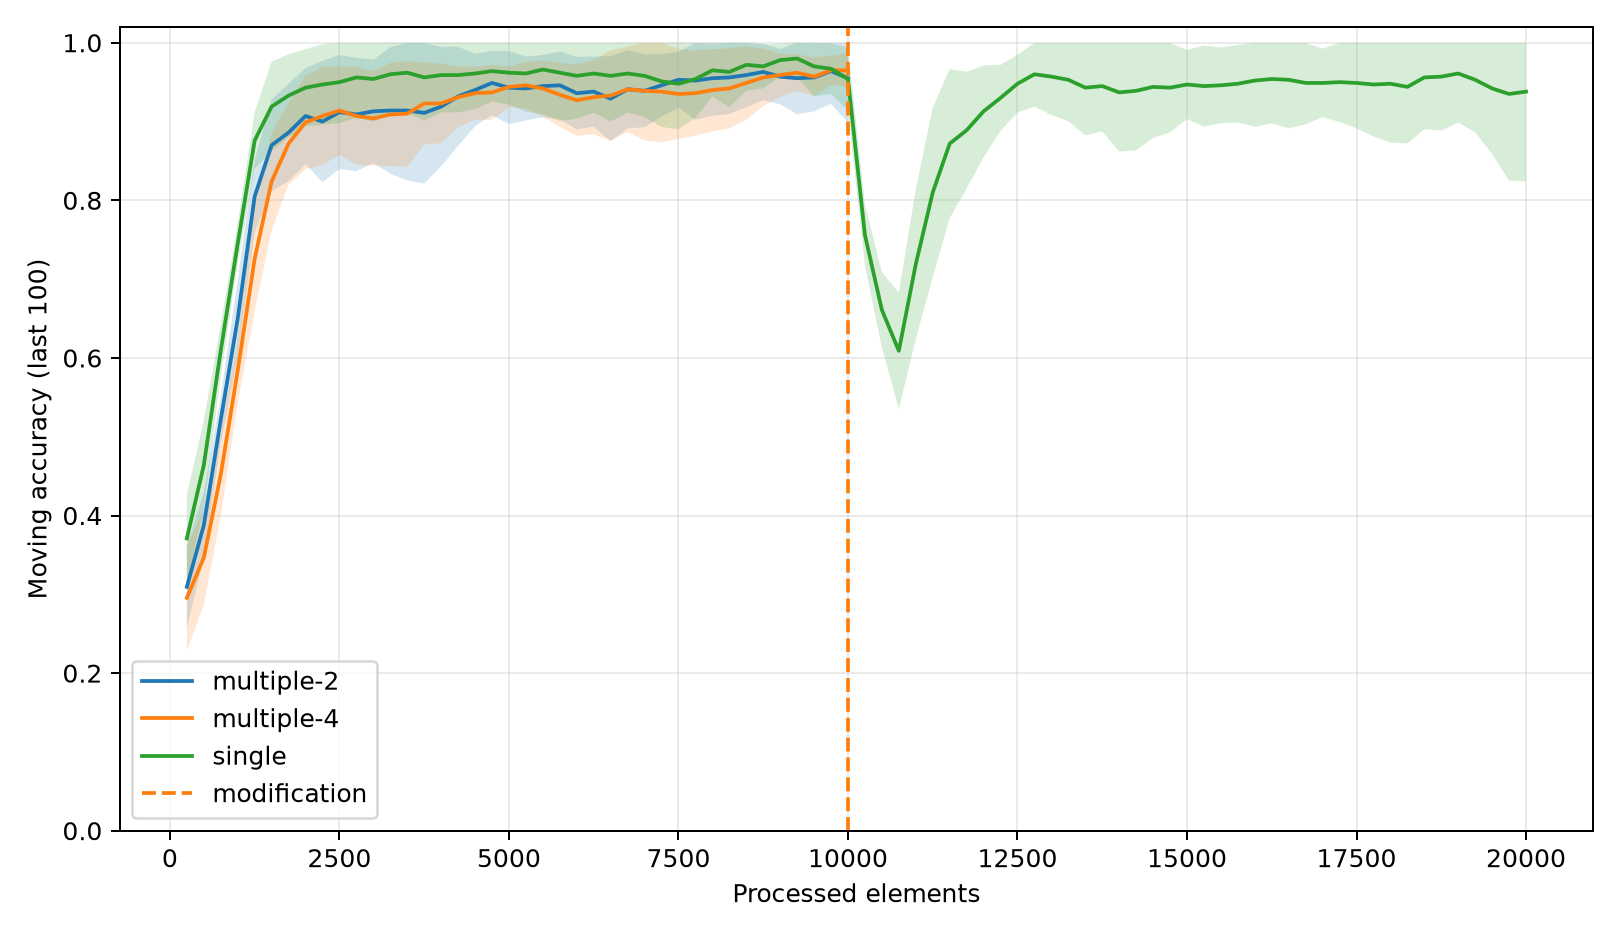

The file beside this chart, header and first rows:
task, elements, mean_moving_accuracy, std_moving_accuracy, completed_trials
single, 250, 0.3709, 0.05545, 10
single, 500, 0.464, 0.05676, 10
single, 750, 0.6095, 0.03247, 10
single, 1000, 0.745, 0.02579, 10
single, 1250, 0.876, 0.03583, 10
single, 1500, 0.919, 0.057, 10
single, 1750, 0.933, 0.05255, 10
single, 2000, 0.943, 0.049, 10
single, 2250, 0.947, 0.051, 10
single, 2500, 0.95, 0.05215, 10
single, 2750, 0.956, 0.05122, 10
single, 3000, 0.954, 0.05389, 10
single, 3250, 0.96, 0.05273, 10
single, 3500, 0.962, 0.05154, 10
single, 3750, 0.956, 0.05481, 10
single, 4000, 0.959, 0.04721, 10
single, 4250, 0.959, 0.04721, 10
single, 4500, 0.961, 0.04527, 10
single, 4750, 0.964, 0.03852, 10
single, 5000, 0.962, 0.04045, 10
single, 5250, 0.961, 0.04847, 10
single, 5500, 0.966, 0.05678, 10
single, 5750, 0.962, 0.06129, 10
single, 6000, 0.958, 0.05437, 10
single, 6250, 0.961, 0.04969, 10
single, 6500, 0.958, 0.05793, 10
single, 6750, 0.961, 0.04949, 10
single, 7000, 0.958, 0.05231, 10
single, 7250, 0.951, 0.05787, 10
single, 7500, 0.948, 0.05776, 10
single, 7750, 0.954, 0.04944, 10
single, 8000, 0.965, 0.03294, 10
single, 8250, 0.963, 0.04496, 10
single, 8500, 0.972, 0.0328, 10
single, 8750, 0.97, 0.02793, 10
single, 9000, 0.978, 0.02088, 10
single, 9250, 0.98, 0.02324, 10
single, 9500, 0.97, 0.03795, 10
single, 9750, 0.967, 0.03195, 10
single, 10000, 0.954, 0.0403, 10
single, 10250, 0.756, 0.03878, 10
single, 10500, 0.661, 0.04784, 10
single, 10750, 0.609, 0.07382, 10
single, 11000, 0.719, 0.09502, 10
single, 11250, 0.81, 0.1079, 10
single, 11500, 0.872, 0.09453, 10
single, 11750, 0.889, 0.07409, 10
single, 12000, 0.913, 0.05832, 10
single, 12250, 0.93, 0.04195, 10
single, 12500, 0.948, 0.03655, 10
single, 12750, 0.96, 0.04099, 10
single, 13000, 0.957, 0.04859, 10
single, 13250, 0.953, 0.05274, 10
single, 13500, 0.943, 0.06034, 10
single, 13750, 0.945, 0.05749, 10
single, 14000, 0.937, 0.07511, 10
single, 14250, 0.939, 0.07543, 10
single, 14500, 0.944, 0.06499, 10
single, 14750, 0.943, 0.05675, 10
single, 15000, 0.947, 0.04383, 10
... 100 more rows
